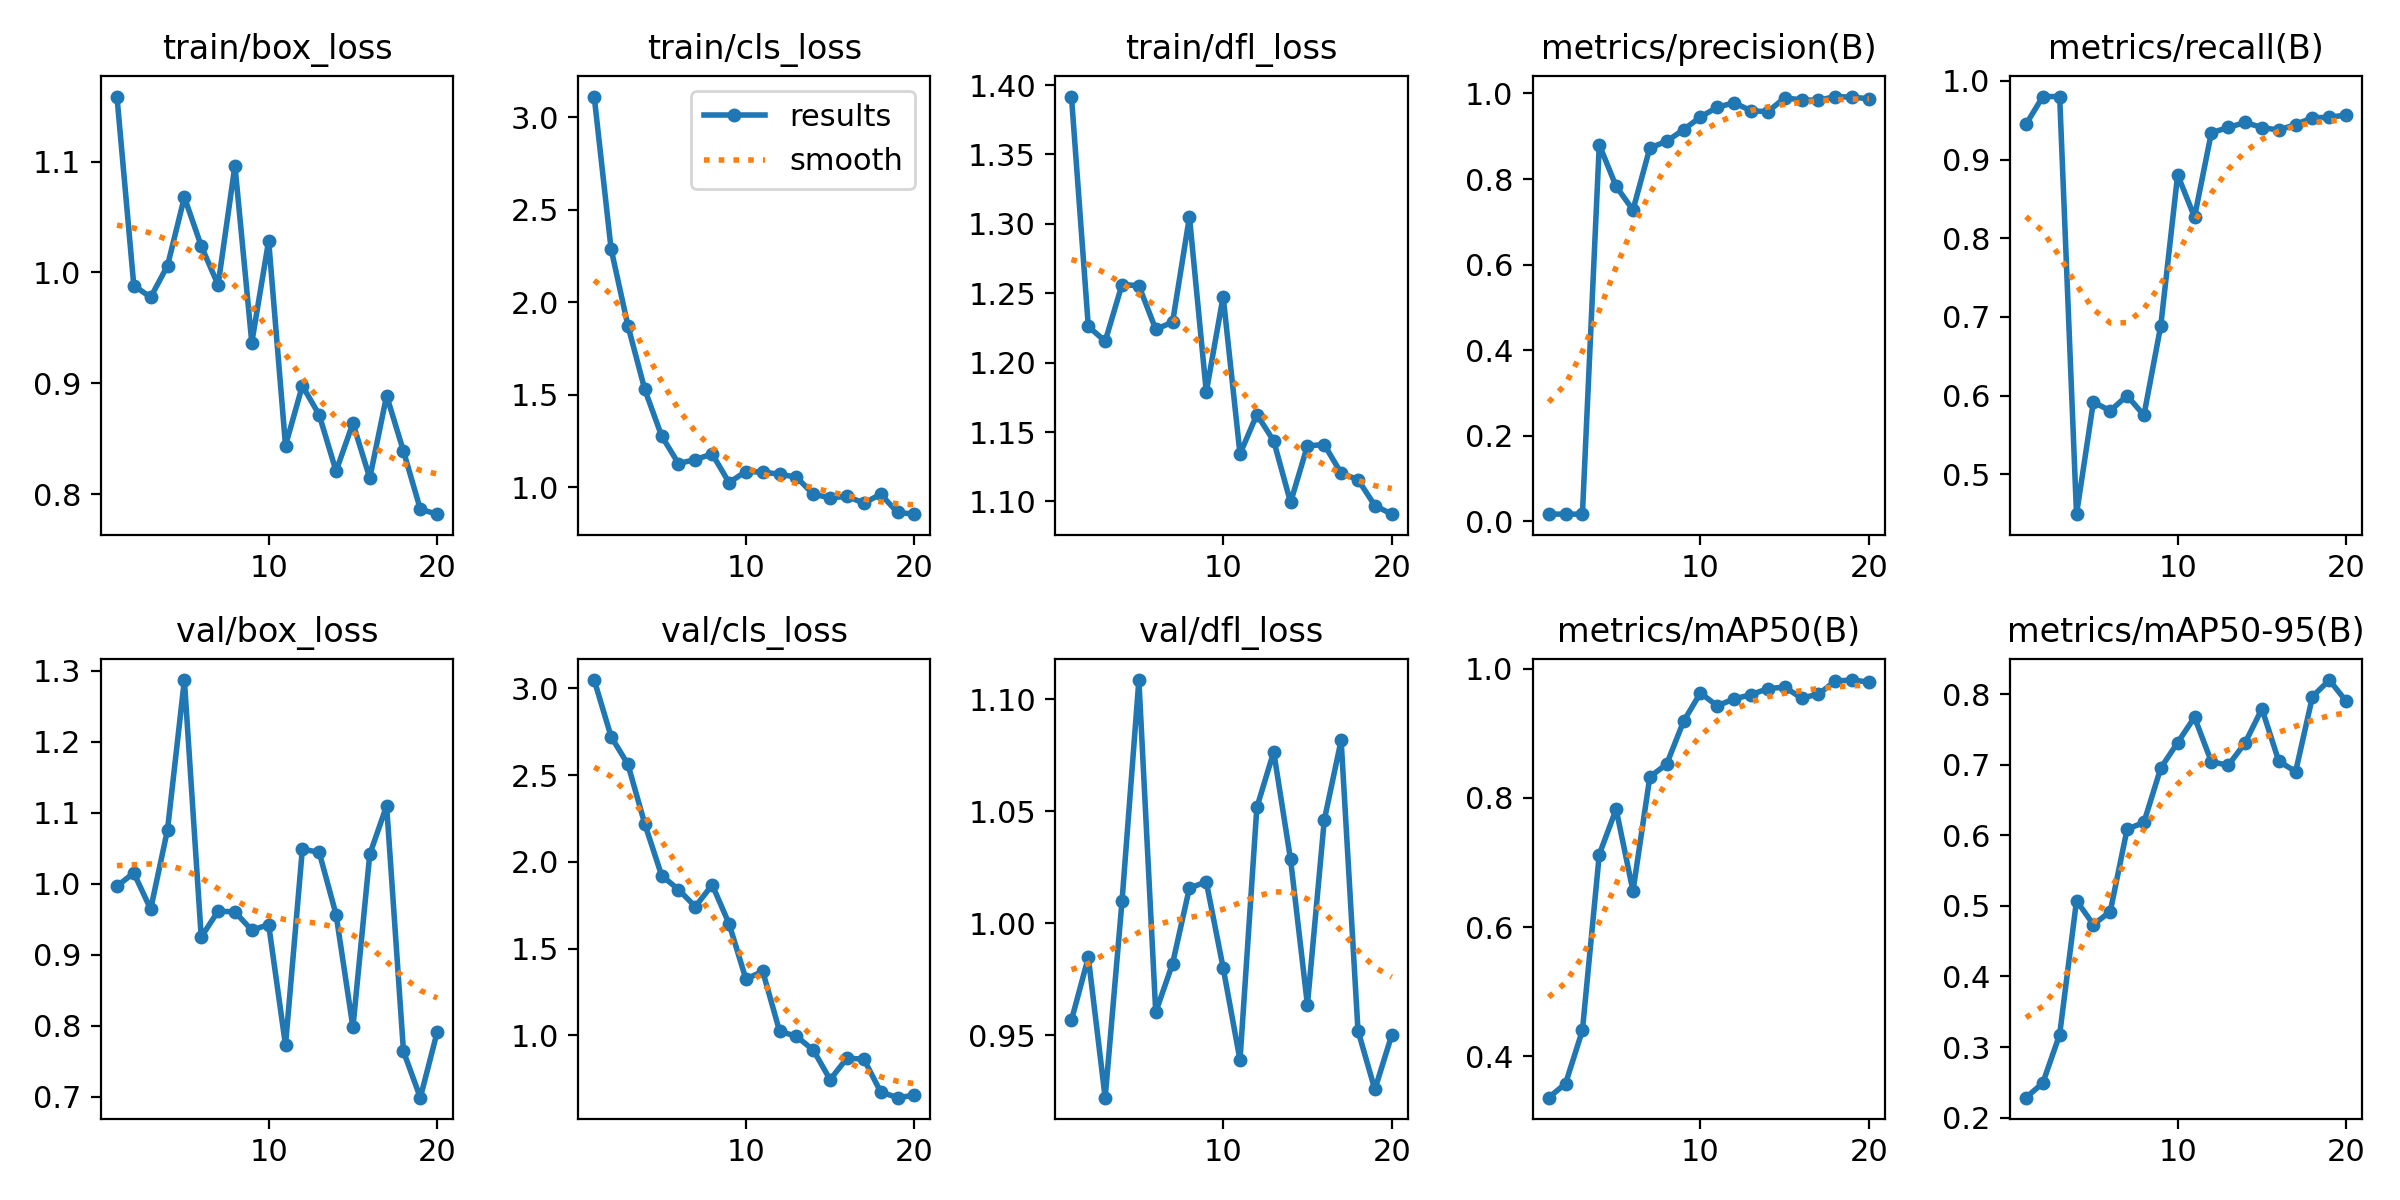

Data behind this chart, as committed beside it:
epoch, time, train/box_loss, train/cls_loss, train/dfl_loss, metrics/precision(B), metrics/recall(B), metrics/mAP50(B), metrics/mAP50-95(B), val/box_loss, val/cls_loss, val/dfl_loss, lr/pg0, lr/pg1, lr/pg2
1, 16.43, 1.159, 3.111, 1.392, 0.01653, 0.9447, 0.3362, 0.2282, 0.9967, 3.048, 0.9567, 0.0001286, 0.0001286, 0.0001286
2, 23.48, 0.9882, 2.289, 1.226, 0.01641, 0.9802, 0.358, 0.249, 1.015, 2.722, 0.9847, 0.0002581, 0.0002581, 0.0002581
3, 32.02, 0.9776, 1.873, 1.215, 0.01634, 0.9802, 0.4402, 0.3177, 0.9642, 2.562, 0.9221, 0.0003734, 0.0003734, 0.0003734
4, 39.56, 1.006, 1.528, 1.256, 0.8803, 0.4492, 0.7122, 0.5073, 1.076, 2.219, 1.01, 0.0004745, 0.0004745, 0.0004745
5, 48.3, 1.068, 1.276, 1.255, 0.7829, 0.5918, 0.7824, 0.4735, 1.287, 1.921, 1.109, 0.0005616, 0.0005616, 0.0005616
6, 58.57, 1.024, 1.127, 1.224, 0.7277, 0.5807, 0.6559, 0.4919, 0.925, 1.84, 0.9603, 0.0006344, 0.0006344, 0.0006344
7, 68.74, 0.9888, 1.149, 1.229, 0.8727, 0.5999, 0.8323, 0.6085, 0.9615, 1.742, 0.982, 0.0006932, 0.0006932, 0.0006932
8, 77.93, 1.096, 1.179, 1.305, 0.8883, 0.575, 0.8522, 0.6184, 0.9604, 1.868, 1.016, 0.0007377, 0.0007377, 0.0007377
9, 87.74, 0.9368, 1.024, 1.179, 0.9154, 0.689, 0.9182, 0.6954, 0.9346, 1.644, 1.018, 0.0007682, 0.0007682, 0.0007682
10, 97.56, 1.029, 1.084, 1.248, 0.9451, 0.8806, 0.9622, 0.7314, 0.9425, 1.325, 0.9801, 0.0007845, 0.0007845, 0.0007845
11, 121.6, 0.8439, 1.081, 1.134, 0.9678, 0.827, 0.9423, 0.7673, 0.7728, 1.369, 0.9388, 0.0007216, 0.0007216, 0.0007216
12, 134.2, 0.8979, 1.069, 1.163, 0.9783, 0.9341, 0.9531, 0.7043, 1.049, 1.024, 1.052, 0.0006509, 0.0006509, 0.0006509
13, 146.2, 0.8716, 1.054, 1.144, 0.9597, 0.9408, 0.9594, 0.6991, 1.044, 0.9947, 1.077, 0.0005802, 0.0005802, 0.0005802
14, 160.7, 0.8208, 0.9611, 1.099, 0.9574, 0.9472, 0.969, 0.7309, 0.9567, 0.915, 1.028, 0.0005094, 0.0005094, 0.0005094
15, 177, 0.8641, 0.9419, 1.14, 0.9896, 0.9408, 0.9712, 0.7793, 0.7979, 0.7449, 0.9636, 0.0004387, 0.0004387, 0.0004387
16, 191.7, 0.8146, 0.9497, 1.141, 0.9852, 0.9376, 0.9544, 0.7052, 1.041, 0.8692, 1.046, 0.000368, 0.000368, 0.000368
17, 204.1, 0.8889, 0.9132, 1.12, 0.984, 0.9446, 0.9603, 0.6902, 1.11, 0.8627, 1.082, 0.0002972, 0.0002972, 0.0002972
18, 218.4, 0.8389, 0.9614, 1.116, 0.9929, 0.9534, 0.9807, 0.7966, 0.764, 0.6738, 0.952, 0.0002265, 0.0002265, 0.0002265
19, 229, 0.7865, 0.8627, 1.097, 0.9914, 0.9536, 0.9822, 0.82, 0.6989, 0.641, 0.9257, 0.0001558, 0.0001558, 0.0001558
20, 243.6, 0.7821, 0.8535, 1.091, 0.9876, 0.9569, 0.9791, 0.79, 0.7913, 0.6549, 0.9499, 8.50255e-05, 8.50255e-05, 8.50255e-05
